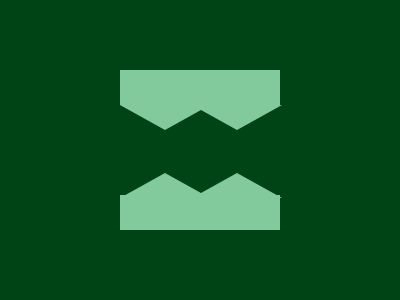

Write a web page that renders exactly this picture using CSS.

<!DOCTYPE html>
<html lang="en">
<head>
    <meta charset="UTF-8">
    <meta name="viewport" content="width=device-width, initial-scale=1.0">
    <title>Burger Stone</title>
</head>
<body>
    <div></div>
    <div class='a'></div>
    <div class='b'></div>
    <div class='b c'></div>
    <div class='b d'></div>
    <div class='b d e'></div>
    <style>
        body{
            background: #004416;
        }
        div {
            position: absolute;
            top: 70px;
            left: 120px;
            width: 160px;
            height: 35px;
            background: #82CA9C;
        }
        .a{
            top: 195px;
        }
        .b{
            top:148px;
            left: 120px;
            width: 0; 
            height: 0; 
            border-top:25px solid transparent;
            border-right: 45px solid transparent;
            border-bottom:25px solid #82CA9C;
            border-left:45px solid transparent;
            background: transparent;
        }
        .c{
            left: 192px;
        }
        .d{
            rotate: 180deg;
            top:105px;
        }
        .e{
            left: 192px;
        }
    /* minified style code
    .b,div{left:120px}body{background:#004416}div{position:absolute;top:70px;width:160px;height:35px;background:#82ca9c}.a{top:195px}.b{top:148px;width:0;height:0;border-top:25px solid transparent;border-right:45px solid transparent;border-bottom:25px solid #82ca9c;border-left:45px solid transparent;background:0 0}.c,.e{left:192px}.d{rotate:180deg;top:105px} */
    </style>

</body>
</html>